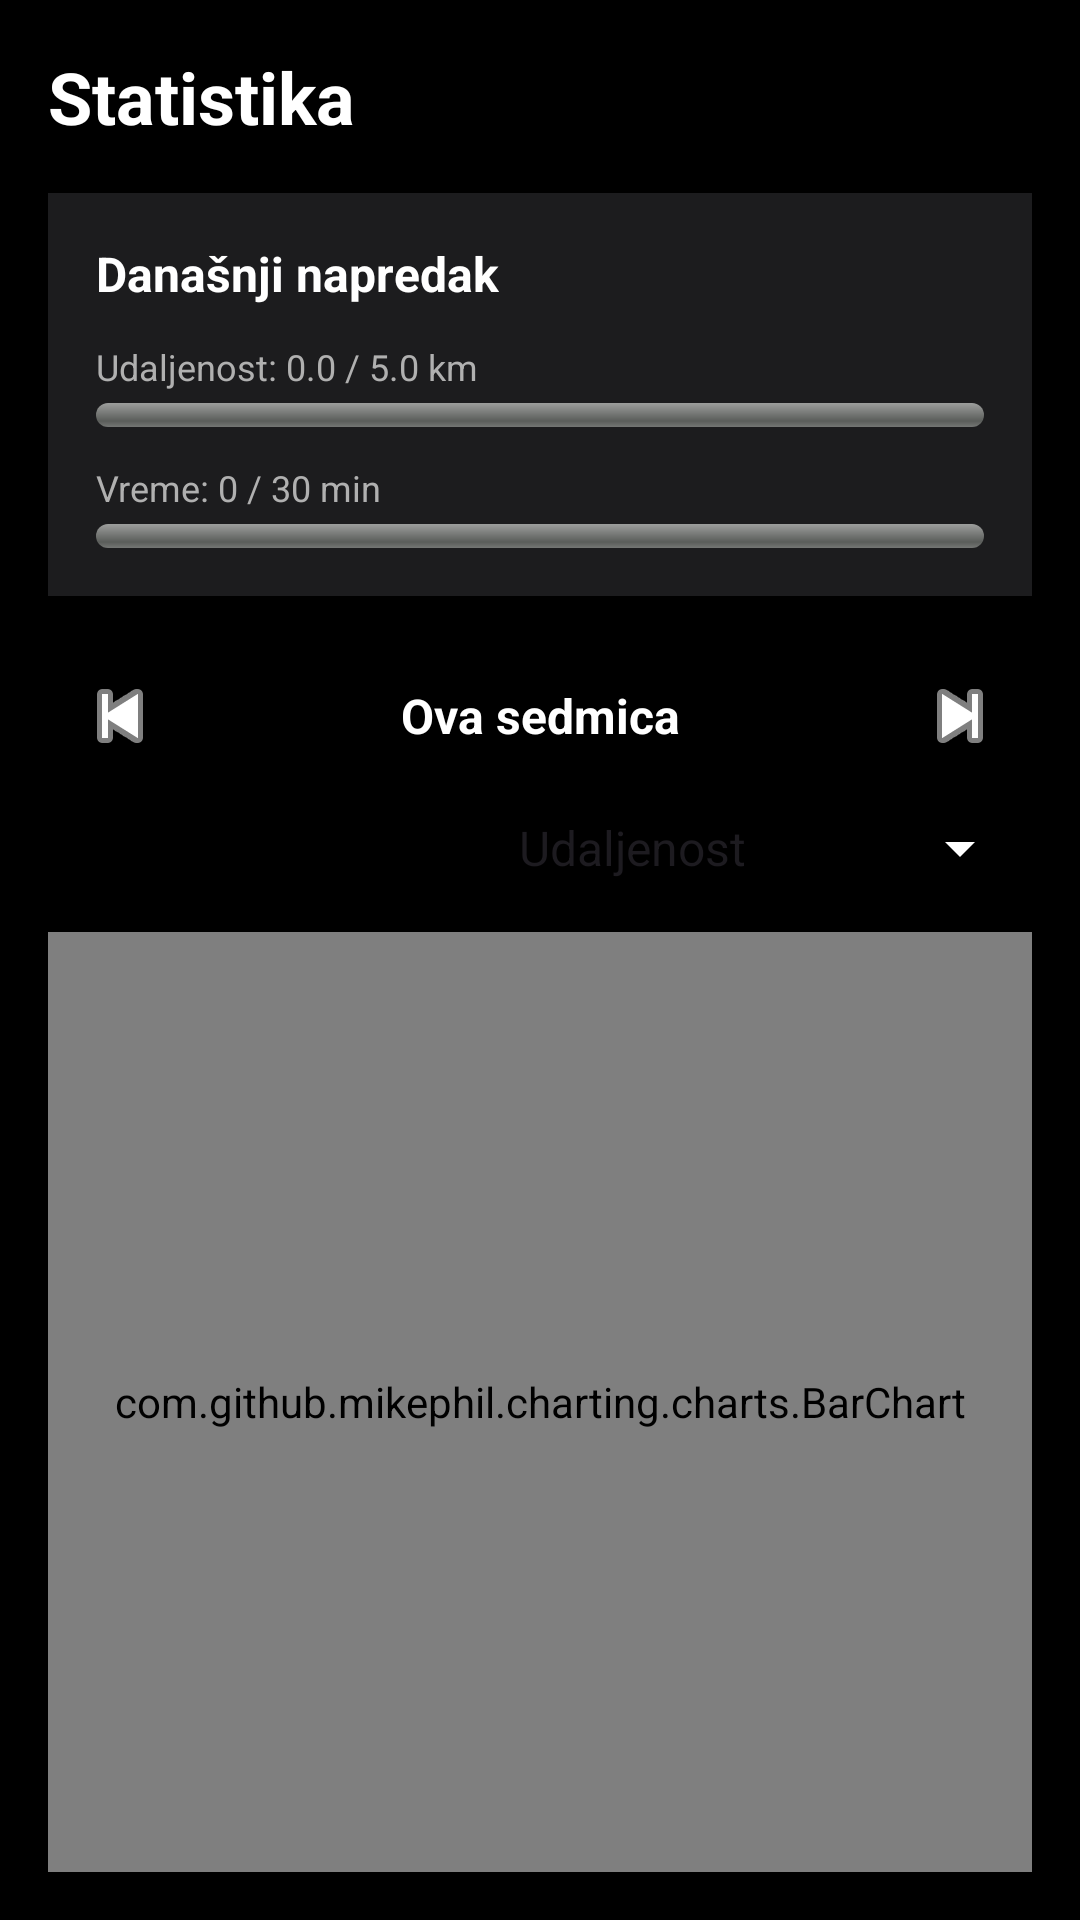

Here is an Android app screen rendered from its layout file. Give the layout XML and the strings, colors and styles it references.
<!-- AndroidManifest.xml: application theme Theme.FitnessTracker -->
<!-- res/layout/fragment_statistics.xml -->
<?xml version="1.0" encoding="utf-8"?>
<androidx.constraintlayout.widget.ConstraintLayout xmlns:android="http://schemas.android.com/apk/res/android"
    xmlns:app="http://schemas.android.com/apk/res-auto"
    android:layout_width="match_parent"
    android:layout_height="match_parent"
    android:background="@color/black"
    android:padding="16dp">

    <TextView
        android:id="@+id/tvStatisticsTitle"
        android:layout_width="wrap_content"
        android:layout_height="wrap_content"
        android:text="@string/statistics_title"
        android:textColor="@color/white"
        android:textSize="24sp"
        android:textStyle="bold"
        app:layout_constraintStart_toStartOf="parent"
        app:layout_constraintTop_toTopOf="parent" />

    
    <LinearLayout
        android:id="@+id/goalsLayout"
        android:layout_width="match_parent"
        android:layout_height="wrap_content"
        android:layout_marginTop="16dp"
        android:background="#1C1C1E"
        android:orientation="vertical"
        android:padding="16dp"
        app:layout_constraintTop_toBottomOf="@+id/tvStatisticsTitle">

        <TextView
            android:layout_width="wrap_content"
            android:layout_height="wrap_content"
            android:text="@string/today_progress"
            android:textColor="@color/white"
            android:textSize="16sp"
            android:textStyle="bold" />

        <TextView
            android:id="@+id/tvDistanceProgress"
            android:layout_width="wrap_content"
            android:layout_height="wrap_content"
            android:layout_marginTop="12dp"
            android:text="Udaljenost: 0.0 / 5.0 km"
            android:textColor="@color/gray_text"
            android:textSize="12sp" />

        <ProgressBar
            android:id="@+id/pbDistance"
            style="@android:style/Widget.ProgressBar.Horizontal"
            android:layout_width="match_parent"
            android:layout_height="8dp"
            android:layout_marginTop="4dp"
            android:progress="0"
            android:progressTint="@color/blue_primary" />

        <TextView
            android:id="@+id/tvTimeProgress"
            android:layout_width="wrap_content"
            android:layout_height="wrap_content"
            android:layout_marginTop="12dp"
            android:text="Vreme: 0 / 30 min"
            android:textColor="@color/gray_text"
            android:textSize="12sp" />

        <ProgressBar
            android:id="@+id/pbTime"
            style="@android:style/Widget.ProgressBar.Horizontal"
            android:layout_width="match_parent"
            android:layout_height="8dp"
            android:layout_marginTop="4dp"
            android:progress="0"
            android:progressTint="@color/blue_primary" />
    </LinearLayout>

    <LinearLayout
        android:id="@+id/weekNavLayout"
        android:layout_width="match_parent"
        android:layout_height="wrap_content"
        android:layout_marginTop="16dp"
        android:gravity="center"
        android:orientation="horizontal"
        app:layout_constraintTop_toBottomOf="@+id/goalsLayout">

        <ImageButton
            android:id="@+id/btnPrevWeek"
            android:layout_width="48dp"
            android:layout_height="48dp"
            android:background="?android:attr/selectableItemBackgroundBorderless"
            android:src="@android:drawable/ic_media_previous"
            app:tint="@color/white" />

        <TextView
            android:id="@+id/tvCurrentWeek"
            android:layout_width="0dp"
            android:layout_height="wrap_content"
            android:layout_weight="1"
            android:gravity="center"
            android:text="@string/this_week"
            android:textColor="@color/white"
            android:textSize="16sp"
            android:textStyle="bold" />

        <ImageButton
            android:id="@+id/btnNextWeek"
            android:layout_width="48dp"
            android:layout_height="48dp"
            android:background="?android:attr/selectableItemBackgroundBorderless"
            android:src="@android:drawable/ic_media_next"
            app:tint="@color/white" />
    </LinearLayout>

    <Spinner
        android:id="@+id/spMetricFilter"
        android:layout_width="wrap_content"
        android:layout_height="wrap_content"
        android:layout_marginTop="8dp"
        android:backgroundTint="@color/white"
        android:entries="@array/stat_metric_options"
        app:layout_constraintEnd_toEndOf="parent"
        app:layout_constraintTop_toBottomOf="@+id/weekNavLayout" />

    <com.github.mikephil.charting.charts.BarChart
        android:id="@+id/barChart"
        android:layout_width="match_parent"
        android:layout_height="0dp"
        android:layout_marginTop="16dp"
        app:layout_constraintBottom_toBottomOf="parent"
        app:layout_constraintTop_toBottomOf="@+id/spMetricFilter" />

</androidx.constraintlayout.widget.ConstraintLayout>
<!-- resources referenced by this layout -->
<resources>
  <string-array name="stat_metric_options">
          <item>Udaljenost</item>
          <item>Trajanje (min)</item>
          <item>Prosečna brzina</item>
      </string-array>
  <color name="black">#000000</color>
  <color name="blue_primary">#2196F3</color>
  <color name="gray_text">#B0B0B0</color>
  <color name="white">#FFFFFF</color>
  <string name="statistics_title">Statistika</string>
  <string name="this_week">Ova sedmica</string>
  <string name="today_progress">Današnji napredak</string>
  <style name="Theme.FitnessTracker" parent="Base.Theme.FitnessTracker" />
  <style name="Base.Theme.FitnessTracker" parent="Theme.Material3.DayNight.NoActionBar">
          
          <item name="colorPrimary">@color/blue_primary</item>
          <item name="colorOnPrimary">@color/white</item>
          <item name="colorPrimaryContainer">@color/blue_dark</item>
          <item name="colorOnPrimaryContainer">@color/white</item>
  
          
          <item name="colorSecondary">@color/blue_light</item>
          <item name="colorOnSecondary">@color/black</item>
  
          
          <item name="android:windowBackground">@color/black</item>
          <item name="colorSurface">@color/surface_dark</item>
          <item name="colorOnSurface">@color/white</item>
  
          
          <item name="android:statusBarColor">@color/black</item>
          <item name="android:navigationBarColor">@color/black</item>
      </style>
  <color name="blue_dark">#1976D2</color>
  <color name="blue_light">#64B5F6</color>
  <color name="surface_dark">#1E1E1E</color>
</resources>
